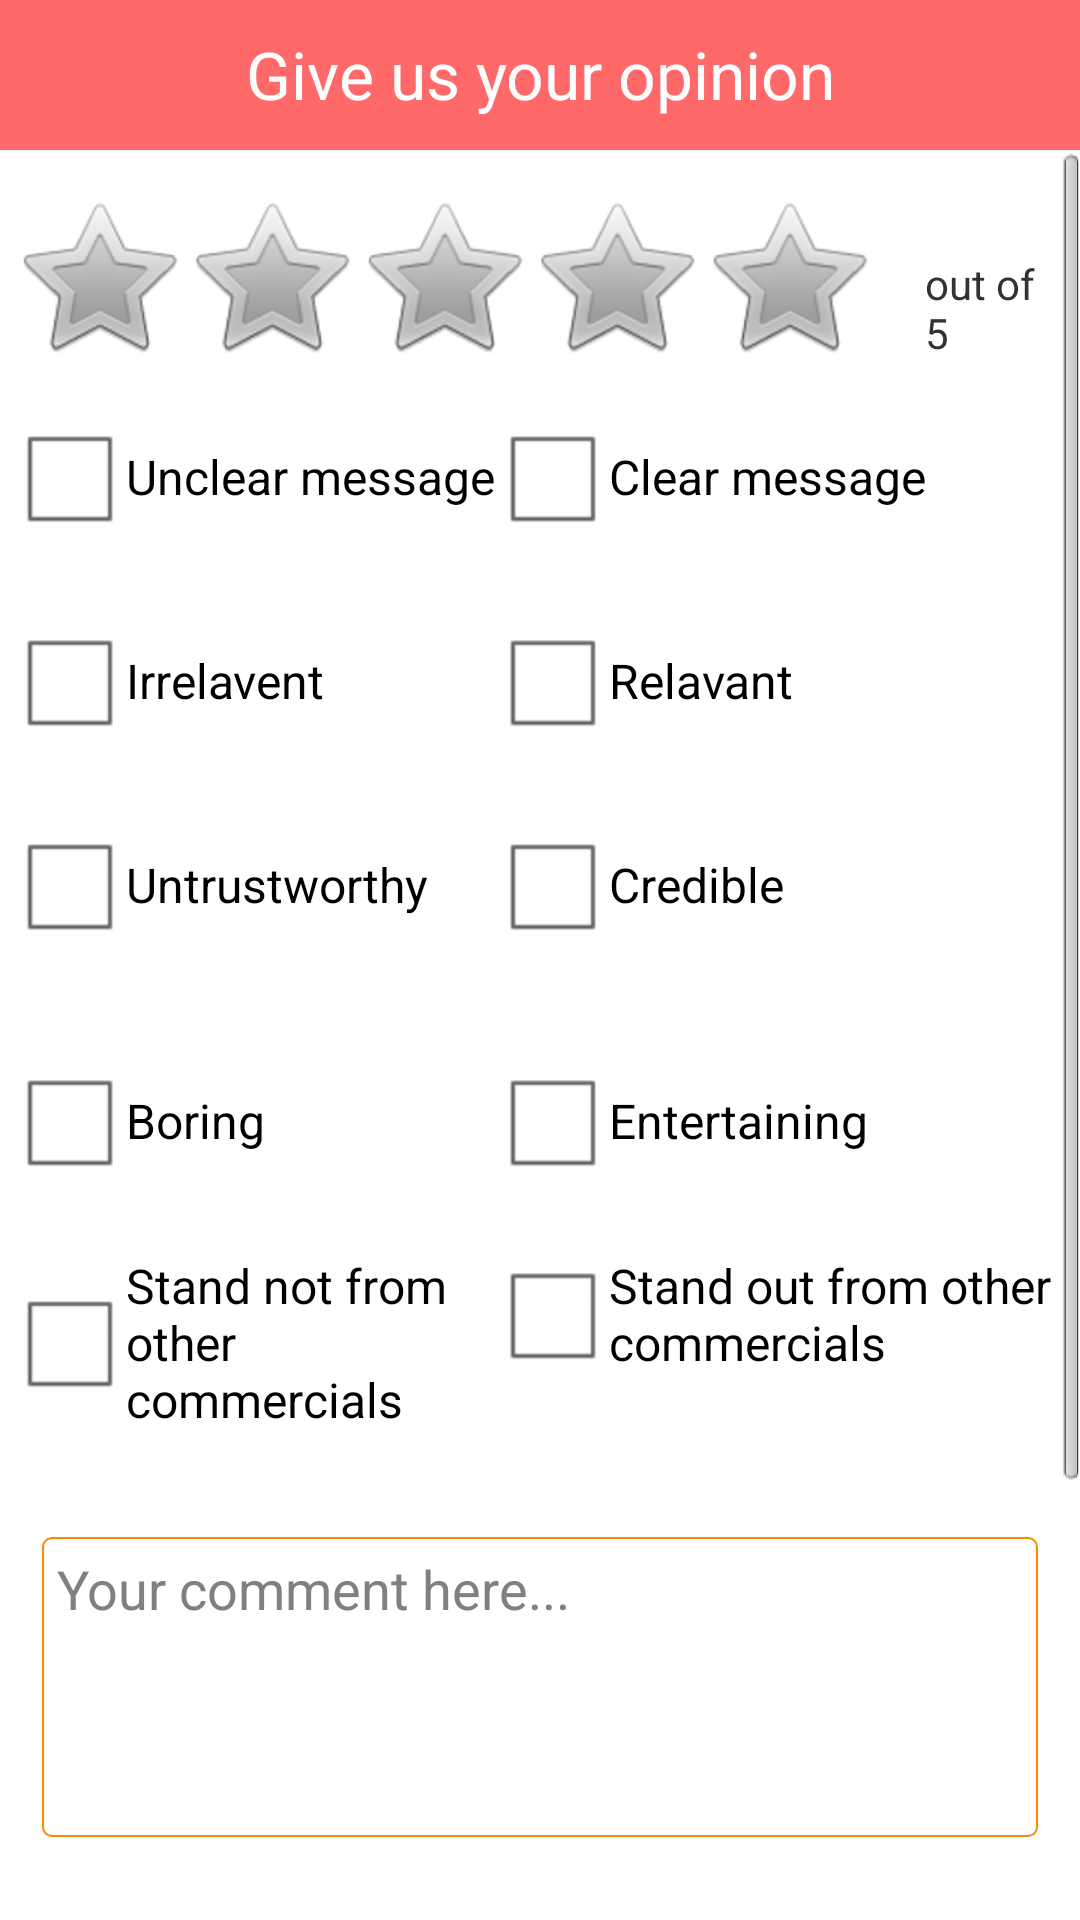

Android layout source for this screen:
<!-- AndroidManifest.xml: application theme AppTheme -->
<!-- res/layout/rating_video.xml -->
<?xml version="1.0" encoding="utf-8"?>
<RelativeLayout xmlns:android="http://schemas.android.com/apk/res/android"
    android:layout_width="match_parent"
    android:layout_height="match_parent"
    android:background="#fff"
    android:orientation="vertical" >

    <TextView
        android:id="@+id/rateHeader"
        android:layout_width="match_parent"
        android:layout_height="50dp"
        android:layout_alignParentLeft="true"
        android:alpha="0.8"
        android:textColor="#fff"
        android:background="#ff4444"
        android:gravity="center_horizontal"
        android:paddingBottom="10dp"
        android:paddingTop="10dp"
        android:text="Give us your opinion"
        android:textAppearance="?android:attr/textAppearanceLarge" />

    <ScrollView
        android:id="@+id/scrollView1"
        android:layout_width="wrap_content"
        android:layout_height="fill_parent"
        android:layout_alignParentLeft="true"
        android:layout_alignParentRight="true"
        android:layout_below="@+id/rateHeader"
        android:layout_marginTop="0dp"
        android:background="#fff" >

        <RelativeLayout
            android:layout_width="match_parent"
            android:layout_height="354dp"
            android:layout_marginLeft="4dp"
            android:layout_marginRight="4dp"
            android:background="#fff"
            android:focusable="true"
            android:focusableInTouchMode="true"
            android:orientation="vertical"
            android:paddingBottom="10dp" >

            <RatingBar
                android:id="@+id/video_ratingBar"
                android:layout_width="wrap_content"
                android:layout_height="wrap_content"
                android:layout_alignParentLeft="true"
                android:layout_alignParentTop="true"
                android:layout_marginTop="15dp" />

            <TextView
                android:id="@+id/textView1"
                android:layout_width="wrap_content"
                android:layout_height="wrap_content"
                android:layout_alignTop="@+id/video_ratingBar"
                android:layout_marginLeft="16dp"
                android:layout_marginTop="20dp"
                android:layout_toRightOf="@+id/video_ratingBar"
                android:text="out of 5" />

            <ImageView
                android:id="@+id/cmnt_Imageview1"
                android:layout_width="320dp"
                android:layout_height="3dp"
                android:layout_below="@+id/video_ratingBar"
                android:alpha="0.8"
                android:background="#fff"
                android:contentDescription="@string/app_name"
                android:scaleType="center" />

            <CheckBox
                android:id="@+id/unclr_msgCB"
                android:layout_width="wrap_content"
                android:layout_height="wrap_content"
                android:layout_alignParentLeft="true"
                android:layout_below="@+id/cmnt_Imageview1"
                android:layout_marginBottom="10dp"
                android:layout_marginTop="10dp"
                android:text="Unclear message" />

            <CheckBox
                android:id="@+id/irrelavntCB"
                android:layout_width="wrap_content"
                android:layout_height="wrap_content"
                android:layout_alignParentLeft="true"
                android:layout_below="@+id/unclr_msgCB"
                android:layout_marginBottom="10dp"
                android:layout_marginTop="10dp"
                android:text="Irrelavent" />

            <CheckBox
                android:id="@+id/untrustCB"
                android:layout_width="wrap_content"
                android:layout_height="wrap_content"
                android:layout_alignParentLeft="true"
                android:layout_below="@+id/irrelavntCB"
                android:layout_marginTop="10dp"
                android:text="Untrustworthy" />

            <CheckBox
                android:id="@+id/commonCB"
                android:layout_width="wrap_content"
                android:layout_height="wrap_content"
                android:layout_alignParentLeft="true"
                android:layout_alignRight="@+id/unclr_msgCB"
                android:layout_below="@+id/boreCB"
                android:layout_marginBottom="10dp"
                android:layout_marginTop="10dp"
                android:text="Stand not from
other commercials" />

            <CheckBox
                android:id="@+id/relavntCB"
                android:layout_width="wrap_content"
                android:layout_height="wrap_content"
                android:layout_alignBottom="@+id/irrelavntCB"
                android:layout_alignLeft="@+id/clr_msgCB"
                android:text="Relavant" />

            <CheckBox
                android:id="@+id/credbleCB"
                android:layout_width="wrap_content"
                android:layout_height="wrap_content"
                android:layout_alignBaseline="@+id/untrustCB"
                android:layout_alignBottom="@+id/untrustCB"
                android:layout_alignLeft="@+id/relavntCB"
                android:layout_marginBottom="10dp"
                android:layout_marginTop="10dp"
                android:text="Credible" />

            <CheckBox
                android:id="@+id/uniqueCB"
                android:layout_width="wrap_content"
                android:layout_height="wrap_content"
                android:layout_alignBaseline="@+id/commonCB"
                android:layout_alignBottom="@+id/commonCB"
                android:layout_alignLeft="@+id/entertnCB"
                android:layout_marginBottom="10dp"
                android:layout_marginTop="10dp"
                android:text="Stand out from other commercials" />

         
               <EditText
                android:id="@+id/commentBox"
                android:layout_width="wrap_content"
                android:layout_height="100dp"
                android:layout_alignParentLeft="true"
                android:layout_alignRight="@+id/clr_msgCB"
                android:layout_below="@+id/commonCB"
                android:layout_marginBottom="25dp"
                android:layout_marginLeft="10dp"
                android:layout_marginRight="10dp"
                android:layout_marginTop="25dp"
                android:background="@drawable/fillcolor"
                android:ems="5"
                android:gravity="top"
                android:hint="Your comment here..."
                android:inputType="textMultiLine"
                android:padding="5dp" />

            <Button
                android:id="@+id/submitCmnt"
                style="@style/btnStyleopal"
                android:layout_width="fill_parent"
                android:layout_height="wrap_content"
                android:layout_below="@+id/commentBox"
                android:layout_marginBottom="10dp"
                android:layout_marginLeft="10dp"
                android:layout_marginRight="10dp"
                android:layout_marginTop="5dp"
                android:alpha="0.8"
                android:text="Submit" />

            <CheckBox
                android:id="@+id/clr_msgCB"
                android:layout_width="wrap_content"
                android:layout_height="wrap_content"
                android:layout_above="@+id/irrelavntCB"
                android:layout_alignParentRight="true"
                android:layout_marginBottom="10dp"
                android:layout_toRightOf="@+id/unclr_msgCB"
                android:text="Clear message" />

            <View
                android:id="@+id/view1"
                android:layout_width="fill_parent"
                android:layout_height="0.6dp"
                android:layout_alignParentLeft="true"
                android:layout_below="@+id/commonCB"
                android:background="@drawable/view_shape" />

            <View
                android:id="@+id/view2"
                android:layout_width="fill_parent"
                android:layout_height="0.6dp"
                android:layout_alignParentLeft="true"
                android:layout_below="@+id/boreCB"
                android:layout_marginBottom="10dp"
                android:background="@drawable/view_shape" />

            <View
                android:id="@+id/view3"
                android:layout_width="fill_parent"
                android:layout_height="0.6dp"
                android:layout_alignParentLeft="true"
                android:layout_below="@+id/credbleCB"
                android:layout_marginBottom="10dp"
                android:layout_marginTop="10dp"
                android:background="@drawable/view_shape" />

            <View
                android:id="@+id/view4"
                android:layout_width="fill_parent"
                android:layout_height="0.6dp"
                android:layout_above="@+id/untrustCB"
                android:layout_centerHorizontal="true"
                android:background="@drawable/view_shape" />

            <View
                android:id="@+id/view5"
                android:layout_width="fill_parent"
                android:layout_height="0.6dp"
                android:layout_above="@+id/irrelavntCB"
                android:layout_alignParentLeft="true"
                android:layout_marginTop="10dp"
                android:background="@drawable/view_shape" />

            <CheckBox
                android:id="@+id/boreCB"
                android:layout_width="wrap_content"
                android:layout_height="wrap_content"
                android:layout_alignParentLeft="true"
                android:layout_below="@+id/view3"
                android:layout_marginBottom="10dp"
                android:text="Boring" />

            <CheckBox
                android:id="@+id/entertnCB"
                android:layout_width="wrap_content"
                android:layout_height="wrap_content"
                android:layout_alignLeft="@+id/credbleCB"
                android:layout_below="@+id/view3"
                android:layout_marginBottom="10dp"
                android:text="Entertaining" />

            <TextView
                android:id="@+id/commntTV"
                android:layout_width="fill_parent"
                android:layout_height="100dp"
            	
                android:layout_below="@+id/submitCmnt"
                android:layout_centerHorizontal="true"
                android:layout_marginBottom="20dp"
                android:layout_marginLeft="10dp"
                android:layout_marginRight="10dp"
                android:layout_marginTop="20dp"
                android:background="@drawable/fillcolor"
                android:text="TextView" />
        </RelativeLayout>
    </ScrollView>

</RelativeLayout>
<!-- resources referenced by this layout -->
<resources>
  <!-- drawable fillcolor (drawable) -->
  <?xml version="1.0" encoding="utf-8"?>
  <shape xmlns:android="http://schemas.android.com/apk/res/android" >
  
      <corners android:radius="3dp" />
  
      <stroke
          android:width="0.5dp"
          android:color="#f88c00" 
          android:alpha="0.8"
          />
  
      <solid android:color="#ffffff" />
  
  </shape>
  <!-- drawable view_shape (drawable) -->
  <?xml version="1.0" encoding="utf-8"?>
  <shape xmlns:android="http://schemas.android.com/apk/res/android"
      android:shape="rectangle">
    <gradient
        android:startColor="#00000000"
        android:centerColor="#FFFFFFFF"
        android:endColor="#00000000"
        android:angle="0" />
    
    <corners 
        android:radius="20dp">
        
    </corners>
  </shape>
  <string name="app_name">Eovendo</string>
  <style name="btnStyleopal" parent="@android:style/Widget.Button">
         <item name="android:textSize">20sp</item>
         <item name="android:textStyle">bold</item>
         <item name="android:textColor">#FFFFFF</item>
         <item name="android:gravity">center</item>
         <item name="android:shadowColor">#000000</item>
         <item name="android:shadowDx">1</item>
         <item name="android:shadowDy">1</item>
         <item name="android:shadowRadius">0.1</item>
         <item name="android:background">@drawable/signin_custom</item>
         <item name="android:padding">2dp</item>
     </style>
  <style name="AppTheme" parent="AppBaseTheme">
          
      </style>
  <!-- drawable signin_custom (drawable) -->
  <?xml version="1.0" encoding="utf-8"?>
  <selector xmlns:android="http://schemas.android.com/apk/res/android" >
      <item android:state_pressed="true" >
           <shape android:shape="rectangle"  >
               <solid  android:color="#ff3344"/>            
           </shape>
       </item>
      <item android:state_focused="true">
           <shape android:shape="rectangle"  >
               <solid  android:color="#669922"/>       
           </shape>
       </item>  
      <item >
          <shape android:shape="rectangle"  >
              <padding android:bottom="-5dp"/>
               <solid android:color="#ff5566"/>   
           </shape>
           
           <shape android:shape="rectangle"  >
               <solid android:color="#ff6677"/>   
           </shape>
       </item>
  
  </selector>
  <style name="AppBaseTheme" parent="android:Theme.Light">
          
      </style>
</resources>
